The GitHub repository ngue01/project_signe_des_main contains a labelled image folder "Data" with 4 categories: maux tete augm, secours augm, vertige augm, vomissement augm. Examples follow, each with its label.

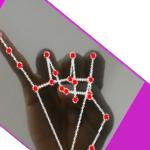
Label: maux tete augm

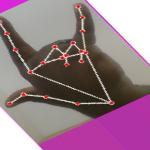
Label: secours augm

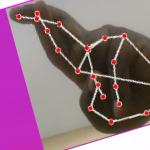
Label: vertige augm

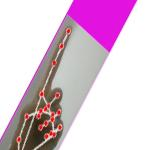
Label: vomissement augm

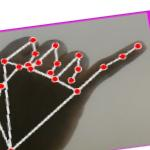
Label: maux tete augm

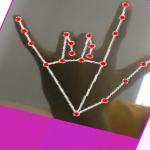
Label: secours augm
